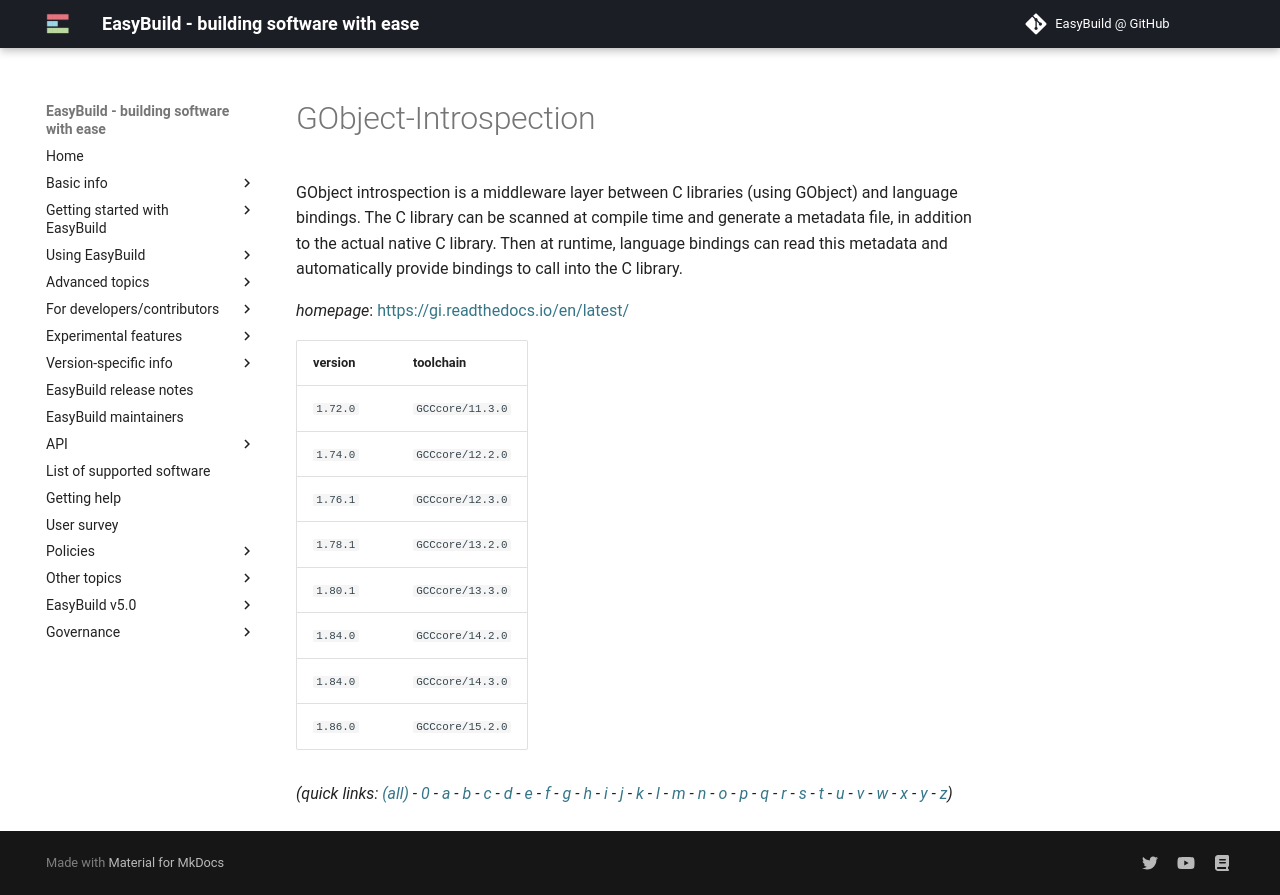

repository: easybuilders/easybuild-docs · page: version-specific/supported-software/g/GObject-Introspection/index.html · generator: mkdocs

---
search:
  boost: 0.5
---
# GObject-Introspection

GObject introspection is a middleware layer between C libraries  (using GObject) and language bindings. The C library can be scanned at  compile time and generate a metadata file, in addition to the actual  native C library. Then at runtime, language bindings can read this  metadata and automatically provide bindings to call into the C library.

*homepage*: <https://gi.readthedocs.io/en/latest/>

version | toolchain
--------|----------
``1.72.0`` | ``GCCcore/11.3.0``
``1.74.0`` | ``GCCcore/12.2.0``
``1.76.1`` | ``GCCcore/12.3.0``
``1.78.1`` | ``GCCcore/13.2.0``
``1.80.1`` | ``GCCcore/13.3.0``
``1.84.0`` | ``GCCcore/14.2.0``
``1.84.0`` | ``GCCcore/14.3.0``
``1.86.0`` | ``GCCcore/15.2.0``


*(quick links: [(all)](../index.md) - [0](../0/index.md) - [a](../a/index.md) - [b](../b/index.md) - [c](../c/index.md) - [d](../d/index.md) - [e](../e/index.md) - [f](../f/index.md) - [g](../g/index.md) - [h](../h/index.md) - [i](../i/index.md) - [j](../j/index.md) - [k](../k/index.md) - [l](../l/index.md) - [m](../m/index.md) - [n](../n/index.md) - [o](../o/index.md) - [p](../p/index.md) - [q](../q/index.md) - [r](../r/index.md) - [s](../s/index.md) - [t](../t/index.md) - [u](../u/index.md) - [v](../v/index.md) - [w](../w/index.md) - [x](../x/index.md) - [y](../y/index.md) - [z](../z/index.md))*
